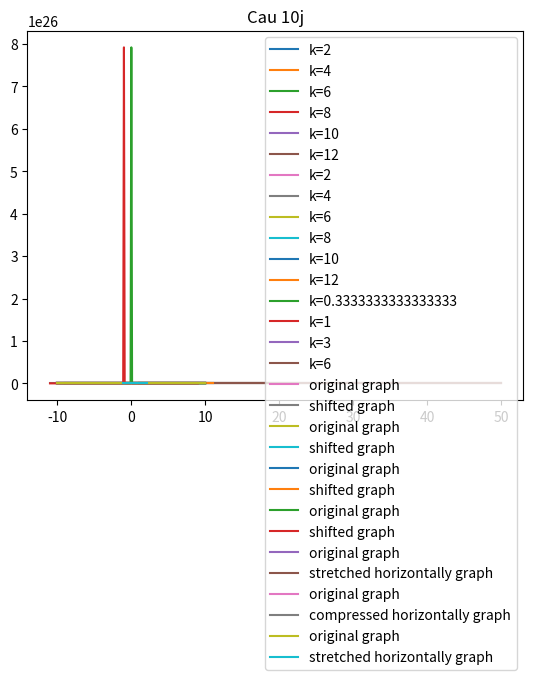

Write the Python code that produced this figure.
# -*- coding: utf-8 -*-
"""cau10.ipynb

Automatically generated by Colaboratory.

Original file is located at
    https://colab.research.google.com/<link-removed>
"""

import math
import numpy as np
import matplotlib.pyplot as plt

def f10_a(x, k):
    return (x ** 2) + k

def cau10a():
    k = np.arange(2,14,2) 
    x = np.arange(-10, 10.1, 0.1)
    
    for ki in k:
        y = []
        for xi in x:
            y.append(f10_a(xi, ki))

        plt.plot(x, y, label="k="+str(ki))
    
    plt.title("Cau 10a")
    plt.legend()
    plt.show()

cau10a()

def f10_b(x, k):
    return (x + k)**2

def cau10b():
    k = np.arange(2,14,2) 
    x = np.arange(-10, 10.1, 0.1)
    
    for ki in k:
        y = []
        for xi in x:
            y.append(f10_b(xi, ki))

        plt.plot(x, y, label="k="+str(ki))
    
    plt.title("Cau 10b")
    plt.legend()
    plt.show()

cau10b()

def f10_c(x, k):
    return k * x** 1/2

def cau10c():
    k = [1/3, 1, 3, 6]
    x = np.arange(1, 50.1, 0.1)
    
    for ki in k:
        y = []
        for xi in x:
            y.append(f10_c(xi, ki))

        plt.plot(x, y, label="k="+str(ki))
    
    plt.title("Cau 10c")
    plt.legend()
    plt.show()

cau10c()

def cau10d():
    x = np.arange(-10, 10.1, 0.1)
    f10_d = lambda x: x ** 3
    y = np.array( list( map( f10_d, x)))
    
    plt.plot(x,y,label="original graph")
    plt.plot(x-1, y-1, label="shifted graph")

    plt.title("Cau 10d")
    plt.legend()
    plt.show()

cau10d()

def cau10e():
    x = np.arange(-10, 10.1, 0.1)
    f10_e = lambda x: x ** 2/3
    y = np.array( list( map( f10_e, x)))
    
    plt.plot(x,y,label="original graph")
    plt.plot(x+1, y-1, label="shifted graph")

    plt.title("Cau 10e")
    plt.legend()
    plt.show()

cau10e()

def cau10f():
    x = np.arange(-10, 10.1, 0.1)
    f10_f = lambda x: 1/2 + (x + 1) + 5
    y = np.array( list( map( f10_f, x)))
    
    plt.plot(x,y,label="original graph")
    plt.plot(x+1, y-5, label="shifted graph")

    plt.title("Cau 10f")
    plt.legend()
    plt.show()

cau10f()

def cau10g():
    x = np.arange(-10, 10.1, 0.1)
    f10_g = lambda x: 1 / (x ** 2)
    y = np.array( list( map( f10_g, x)))
    
    plt.plot(x,y,label="original graph")
    plt.plot(x-1,y-1,label="shifted graph")

    plt.title("Cau 10g")
    plt.legend()
    plt.show()

cau10g()

def cau10h():
    x = np.arange(-10, 10.1, 0.1)
    f10_h = lambda x: 1 - (x ** 3)
    y = list( map( f10_h, x))
    yStretched = list( map( f10_h, x/2))

    plt.plot(x,y,label="original graph")
    plt.plot(x,yStretched,label="stretched horizontally graph")

    plt.title("Cau 10h")
    plt.legend()
    plt.show()

cau10h()

def cau10i():
    x = np.arange(-10, 10.1, 0.1)
    f10_i = lambda x: (x + 1) ** 1/2
    y = list( map( f10_i, x))
    yCompressed = list( map( f10_i, x * 4))

    plt.plot(x,y,label="original graph")
    plt.plot(x,yCompressed,label="compressed horizontally graph")

    plt.title("Cau 10i")
    plt.legend()
    plt.show()

cau10i()

def cau10j():
    x = np.arange(-10, 10.1, 0.1)
    f10_j = lambda x: (x + 1) ** 1/2
    y = list( map( f10_j, x))
    xStretched = list( map( f10_j, x / 3))

    plt.plot(x,y,label="original graph")
    plt.plot(xStretched,y,label="stretched horizontally graph")

    plt.title("Cau 10j")
    plt.legend()
    plt.show()

cau10j()